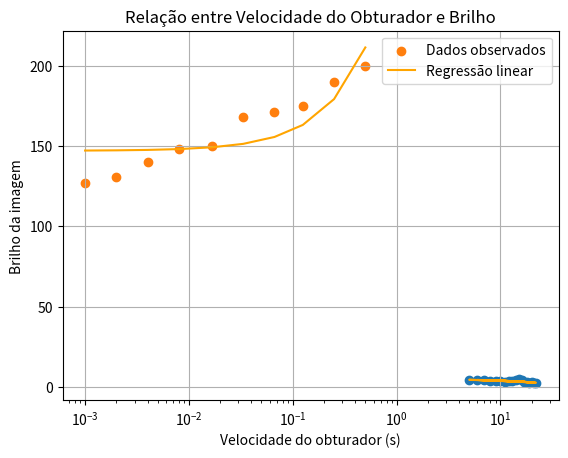

Reproduce this figure in Python.
from scipy import stats
import numpy as np
import matplotlib.pyplot as plt


# TESOURO DIRETO

# Dados
tempoVencimento = np.array([18, 5, 11, 9, 14, 6, 13, 8, 22, 15, 7, 20, 19, 16, 21, 10, 17, 12])
rendimento = np.array([2.9, 4.2, 3.2, 3.8, 4.0 , 4.5, 3.4, 3.7, 2.1, 4.7, 4.3, 2.7, 2.5, 4.1, 2.3, 3.5, 3.2, 3.6])

# Regressão linear
solucao = stats.linregress(tempoVencimento, rendimento)
a, b = solucao.slope, solucao.intercept

# Exibindo os coeficientes da equação
print(f"Inclinação (a): {a}, Intercepto (b): {b}")

# Estatísticas
media = np.mean(rendimento)
mediana = np.median(rendimento)
desvio_padrao = np.std(rendimento)

print(f"Média: {media}")
print(f"Mediana: {mediana}")
print(f"Desvio padrão: {desvio_padrao}")

# Função para calcular a reta
def formula(a, b, x):
   return a * x + b

# Função para gerar o gráfico
def graph(a, b):
    x = tempoVencimento
    y = formula(a, b, x)
    plt.scatter(tempoVencimento, rendimento)
    plt.plot(x, y, color='orange')
    plt.xticks(np.arange(5, 25, step=5))  # Ajuste nos ticks do eixo x
    plt.xlabel('Tempo até o vencimento (anos)')
    plt.ylabel('Rendimento (%)')
    plt.title('Rendimento x Tempo até o vencimento (IPCA+2045)')
    plt.grid(True)
    plt.show()

graph(a, b)




## =============================================================
# FOTOGRAFIA

# Velocidade do obturador (s) convertida para decimal
velocidade_obturador = np.array([1/2, 1/4, 1/8, 1/15, 1/30, 1/60, 1/125, 1/250, 1/500, 1/1000])

# Brilho
brilho = np.array([200, 190, 175, 171, 168, 150, 148, 140, 131, 127])

# Regressão linear
solucao = stats.linregress(velocidade_obturador, brilho)
a, b = solucao.slope, solucao.intercept

# Cálculo de medidas estatísticas
moda = stats.mode(brilho)
mediana = np.median(brilho)
decis = np.percentile(brilho, [10, 20, 30, 40, 50, 60, 70, 80, 90])
variancia = np.var(brilho)
desvio_padrao = np.std(brilho)

# Exibindo resultados
print(f"Moda: {moda}")
print(f"Décis: {decis}")
print(f"Mediana: {mediana}")
print(f"Variância: {variancia}")
print(f"Desvio padrão: {desvio_padrao}")

# Função para calcular a reta
def formula(a, b, x):
   return a * x + b

# Função para gerar o gráfico
def graph(a, b):
    x = velocidade_obturador
    y = formula(a, b, x)
    plt.scatter(velocidade_obturador, brilho, label='Dados observados')
    plt.plot(x, y, color='orange', label='Regressão linear')
    plt.xscale('log')  # Usar escala logarítmica para velocidade do obturador
    plt.xlabel('Velocidade do obturador (s)')
    plt.ylabel('Brilho da imagem')
    plt.title('Relação entre Velocidade do Obturador e Brilho')
    plt.grid(True)
    plt.legend()
    plt.show()

graph(a, b)
